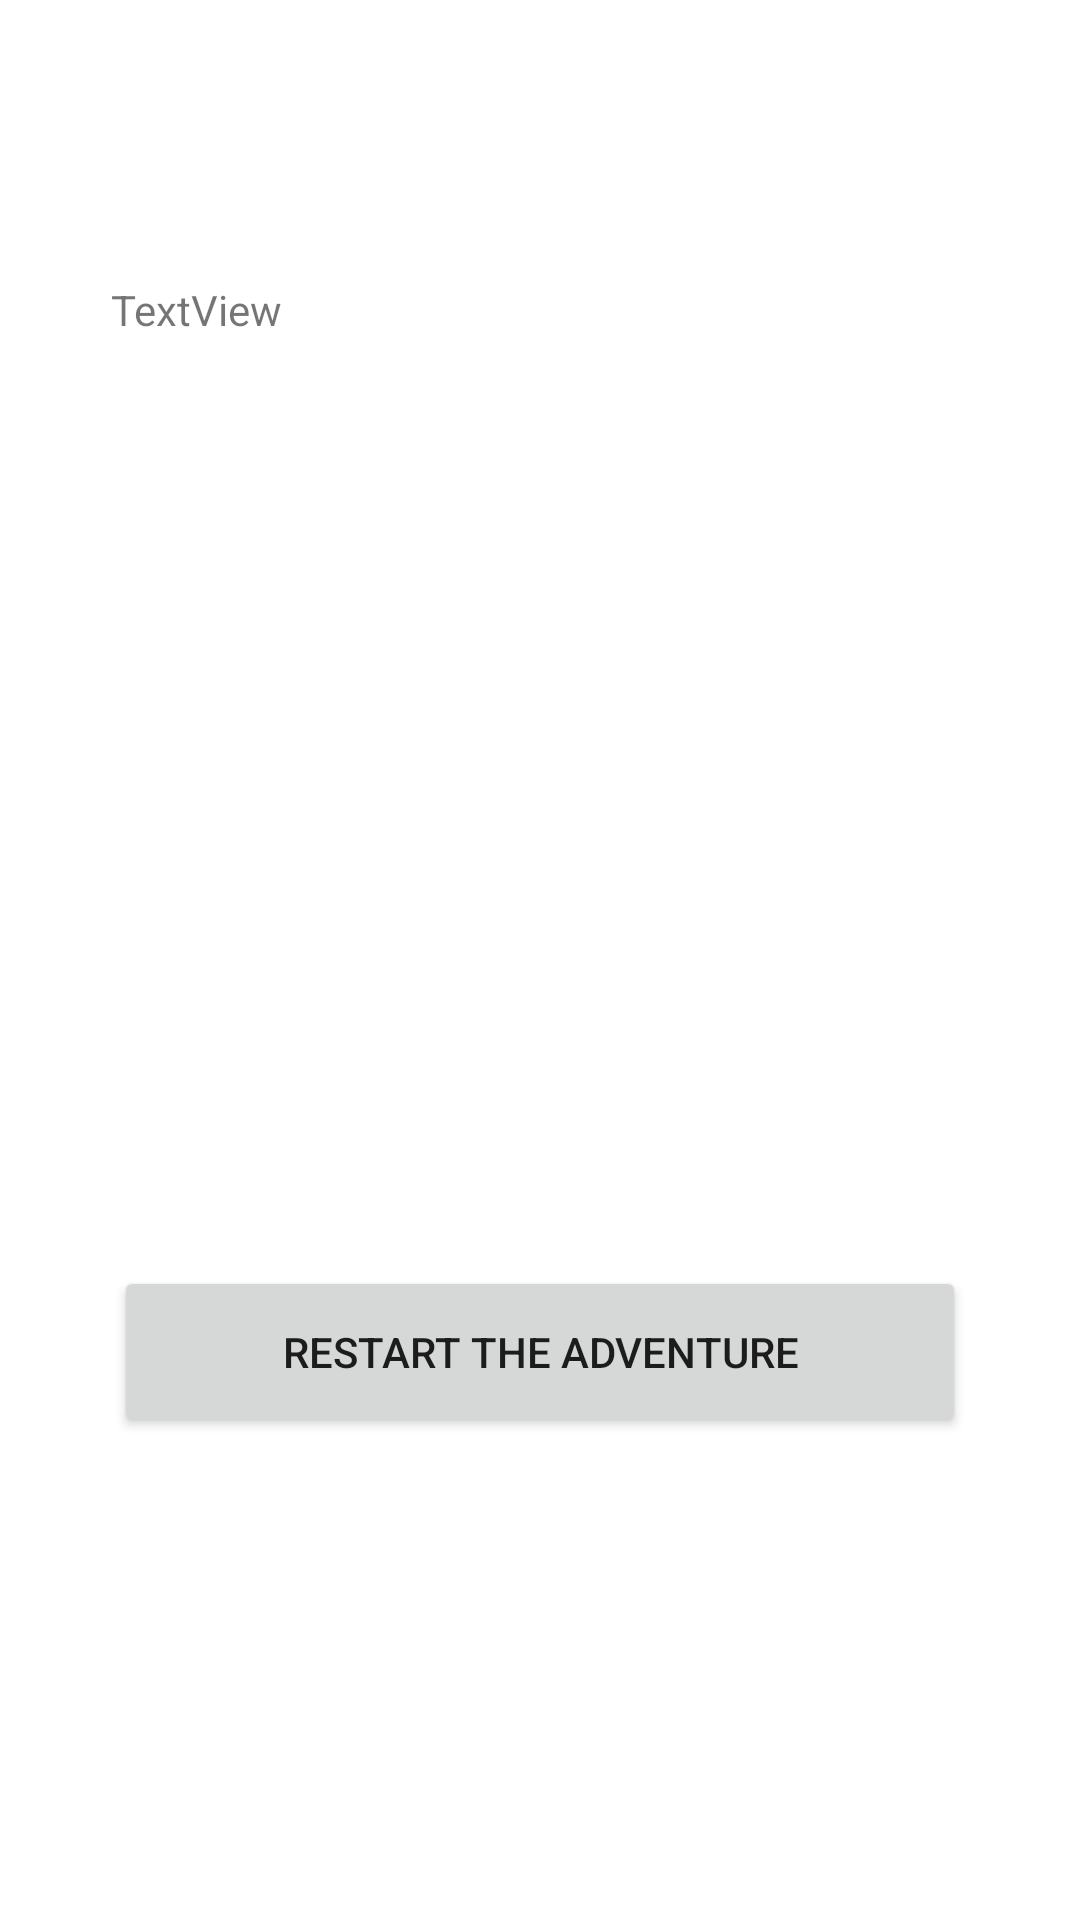

This screen was rendered from an Android layout file. Write that file and the resources it references.
<!-- AndroidManifest.xml: application theme Theme.926975 -->
<!-- res/layout/activity_ending_page.xml -->
<?xml version="1.0" encoding="utf-8"?>
<androidx.constraintlayout.widget.ConstraintLayout xmlns:android="http://schemas.android.com/apk/res/android"
    xmlns:app="http://schemas.android.com/apk/res-auto"
    xmlns:tools="http://schemas.android.com/tools"
    android:layout_width="match_parent"
    android:layout_height="match_parent"
    tools:context=".ending_page">

    <TextView
        android:id="@+id/endingText"
        android:layout_width="286dp"
        android:layout_height="253dp"
        android:text="TextView"
        app:layout_constraintBottom_toBottomOf="parent"
        app:layout_constraintEnd_toEndOf="parent"
        app:layout_constraintStart_toStartOf="parent"
        app:layout_constraintTop_toTopOf="parent"
        app:layout_constraintVertical_bias="0.242" />

    <Button
        android:id="@+id/restartButton"
        android:layout_width="284dp"
        android:layout_height="57dp"
        android:onClick="restartButtonHandler"
        android:text="@string/restartMessage"
        app:layout_constraintBottom_toBottomOf="parent"
        app:layout_constraintEnd_toEndOf="parent"
        app:layout_constraintStart_toStartOf="parent"
        app:layout_constraintTop_toTopOf="parent"
        app:layout_constraintVertical_bias="0.724" />
</androidx.constraintlayout.widget.ConstraintLayout>
<!-- resources referenced by this layout -->
<resources>
  <string name="restartMessage">Restart the Adventure</string>
  <style name="Theme.926975" parent="Theme.MaterialComponents.DayNight.DarkActionBar">
          
          <item name="colorPrimary">@color/purple_500</item>
          <item name="colorPrimaryVariant">@color/purple_700</item>
          <item name="colorOnPrimary">@color/white</item>
          
          <item name="colorSecondary">@color/teal_200</item>
          <item name="colorSecondaryVariant">@color/teal_700</item>
          <item name="colorOnSecondary">@color/black</item>
          
          <item name="android:statusBarColor" tools:targetApi="l">?attr/colorPrimaryVariant</item>
          
      </style>
  <!-- not gathered from this repository: default colours our renderer supplied (Android Studio template values) -->
  <color name="purple_500">#FF6200EE</color>
  <color name="purple_700">#FF3700B3</color>
  <color name="teal_200">#FF03DAC5</color>
  <color name="teal_700">#FF018786</color>
  <color name="black">#FF000000</color>
  <color name="white">#FFFFFFFF</color>
</resources>
